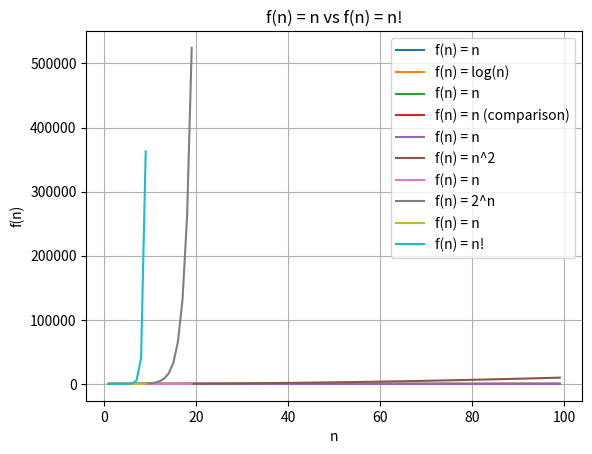

This figure's Python source:
# -*- coding: utf-8 -*-
"""Project 1.ipynb

Automatically generated by Colab.

Original file is located at
    https://colab.research.google.com/<link-removed>
"""

# a and b are assumed to be positive integers
def algorithm(a, b):
  count = 0
  for i in range(1,a+1):
    for j in range(1,b+1):
      if i == j and a%i ==0 and b%j == 0:
        count += 1
  return count == 0

"""1.
What relationship between a and b will the algorithm discover?

*The algorithm is essentially checking for common divisors of a and b.

*It increments count whenever i == j and both a % i == 0 and b % j == 0.

*That means it is checking whether i is a divisor of both a and b.

*At the end, it returns True if no common divisor exists.

*But since 1 is always a divisor, the only time it returns True is when a and b are coprime (gcd(a, b) = 1).

*Answer: The algorithm determines whether a and b are relatively prime (gcd(a, b) = 1)

example below:
"""

algorithm(25, 11)

"""2.
What is a tight upper bound (Big-O) on the running time of the algorithm?

*The outer loop runs a times.

*The inner loop runs b times.

*Inside, the check is constant time O(1).

*So total time = O(a × b).
Answer: Tight upper bound = O(a × b)

3.
Modify the algorithm to improve its Big-O complexity.

*Instead of brute-force checking all pairs (i, j), we can directly compute the gcd using the Euclidean algorithm.

*improved version below:
"""

from math import gcd

def improved_algorithm(a, b):
    return gcd(a, b) == 1

improved_algorithm(25, 11)

"""Part 2: plotting points

1. Plot f(n) = n vs. f(n) = log(n)
"""

import numpy as np
import matplotlib.pyplot as plt
import math
n = np.arange(1, 100, 1)
plt.plot(n, n, label="f(n) = n")
plt.plot(n, np.log(n), label="f(n) = log(n)")
plt.xlabel("n")
plt.ylabel("f(n)")
plt.title("f(n) = n vs f(n) = log(n)")
plt.legend()
plt.grid(True)
plt.show()

"""2. Plot f(n) = n vs. f(n) = n"""

n = np.arange(1, 100, 1)
plt.plot(n, n, label="f(n) = n")
plt.plot(n, n, label="f(n) = n (comparison)")
plt.xlabel("n")
plt.ylabel("f(n)")
plt.title("f(n) = n vs f(n) = n")
plt.legend()
plt.grid(True)
plt.show()

"""3. Plot f(n) = n vs. f(n) = n^2"""

n = np.arange(1, 100, 1)
plt.plot(n, n, label="f(n) = n")
plt.plot(n, n**2, label="f(n) = n^2")
plt.xlabel("n")
plt.ylabel("f(n)")
plt.title("f(n) = n vs f(n) = n^2")
plt.legend()
plt.grid(True)
plt.show()

"""4. Plot f(n) = n vs. f(n) = 2^n"""

n = np.arange(1, 20, 1)   # smaller range, because 2^n grows FAST
plt.plot(n, n, label="f(n) = n")
plt.plot(n, 2**n, label="f(n) = 2^n")
plt.xlabel("n")
plt.ylabel("f(n)")
plt.title("f(n) = n vs f(n) = 2^n")
plt.legend()
plt.grid(True)
plt.show()

"""5. Plot f(n) = n vs. f(n) = n!"""

n = np.arange(1, 10, 1)   # very small range, factorial grows super fast
factorial_values = [math.factorial(i) for i in n]

plt.plot(n, n, label="f(n) = n")
plt.plot(n, factorial_values, label="f(n) = n!")
plt.xlabel("n")
plt.ylabel("f(n)")
plt.title("f(n) = n vs f(n) = n!")
plt.legend()
plt.grid(True)
plt.show()